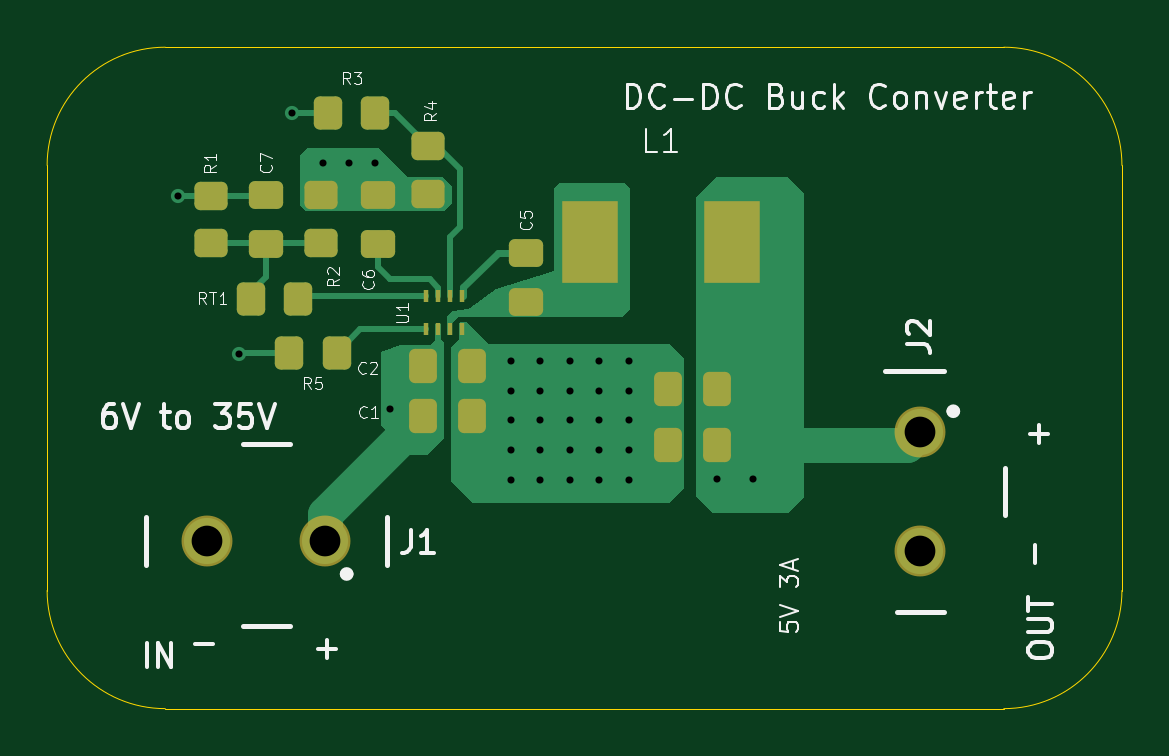
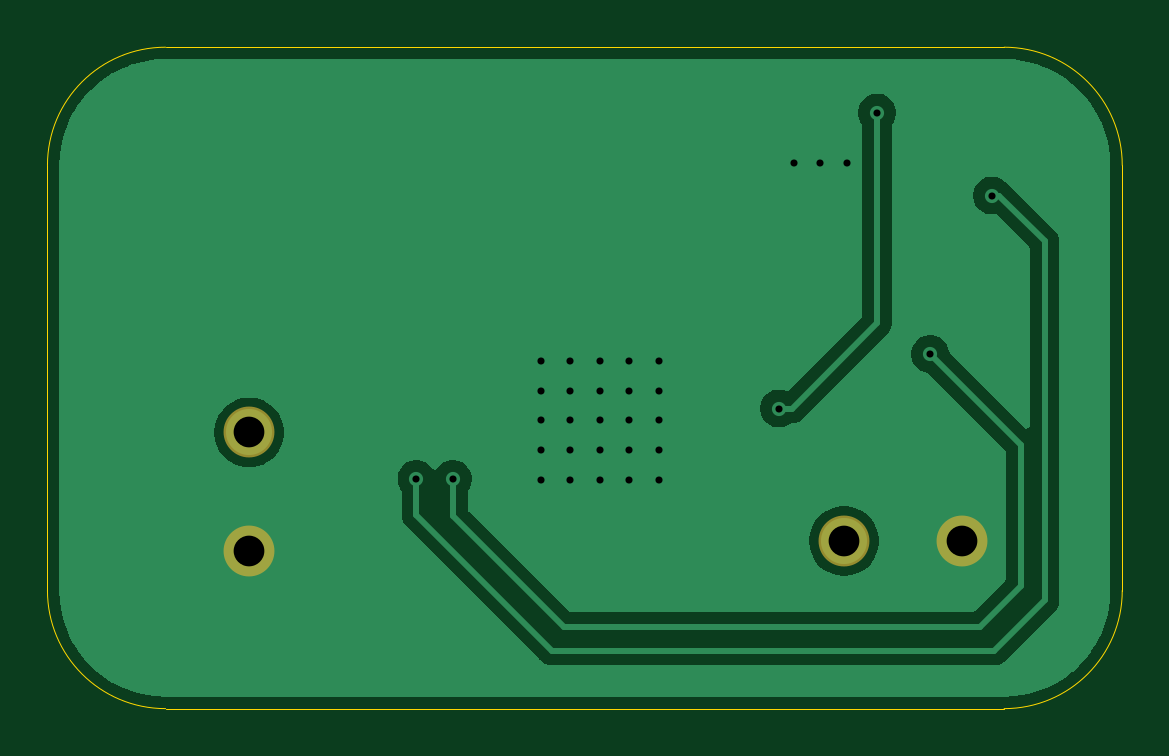
Circuit board: 11 layer files. Board 45.5 x 28.0 mm.
- bottom_copper: 6-13-2025_BuckConverter-B_Cu.gbr (18688 bytes)
- bottom_mask: 6-13-2025_BuckConverter-B_Mask.gbr (675 bytes)
- paste: 6-13-2025_BuckConverter-B_Paste.gbr (546 bytes)
- bottom_silk: 6-13-2025_BuckConverter-B_Silkscreen.gbr (685 bytes)
- outline: 6-13-2025_BuckConverter-Edge_Cuts.gbr (1084 bytes)
- top_copper: 6-13-2025_BuckConverter-F_Cu.gbr (10036 bytes)
- top_mask: 6-13-2025_BuckConverter-F_Mask.gbr (3096 bytes)
- paste: 6-13-2025_BuckConverter-F_Paste.gbr (2962 bytes)
- top_silk: 6-13-2025_BuckConverter-F_Silkscreen.gbr (34437 bytes)
- drill: 6-13-2025_BuckConverter-NPTH.drl (313 bytes)
- drill: 6-13-2025_BuckConverter-PTH.drl (1062 bytes)

=== bottom_copper: 6-13-2025_BuckConverter-B_Cu.gbr (18688 bytes, source omitted) ===
=== bottom_mask: 6-13-2025_BuckConverter-B_Mask.gbr ===
G04 #@! TF.GenerationSoftware,KiCad,Pcbnew,9.0.2-9.0.2-0~ubuntu22.04.1*
G04 #@! TF.CreationDate,2025-06-26T23:22:32-04:00*
G04 #@! TF.ProjectId,6-13-2025_BuckConverter,362d3133-2d32-4303-9235-5f4275636b43,rev?*
G04 #@! TF.SameCoordinates,Original*
G04 #@! TF.FileFunction,Soldermask,Bot*
G04 #@! TF.FilePolarity,Negative*
%FSLAX46Y46*%
G04 Gerber Fmt 4.6, Leading zero omitted, Abs format (unit mm)*
G04 Created by KiCad (PCBNEW 9.0.2-9.0.2-0~ubuntu22.04.1) date 2025-06-26 23:22:32*
%MOMM*%
%LPD*%
G01*
G04 APERTURE LIST*
%ADD10C,2.154000*%
G04 APERTURE END LIST*
D10*
X137025000Y-71315000D03*
X137025000Y-66315000D03*
X111845000Y-70905000D03*
X106845000Y-70905000D03*
M02*

=== paste: 6-13-2025_BuckConverter-B_Paste.gbr ===
G04 #@! TF.GenerationSoftware,KiCad,Pcbnew,9.0.2-9.0.2-0~ubuntu22.04.1*
G04 #@! TF.CreationDate,2025-06-26T23:22:32-04:00*
G04 #@! TF.ProjectId,6-13-2025_BuckConverter,362d3133-2d32-4303-9235-5f4275636b43,rev?*
G04 #@! TF.SameCoordinates,Original*
G04 #@! TF.FileFunction,Paste,Bot*
G04 #@! TF.FilePolarity,Positive*
%FSLAX46Y46*%
G04 Gerber Fmt 4.6, Leading zero omitted, Abs format (unit mm)*
G04 Created by KiCad (PCBNEW 9.0.2-9.0.2-0~ubuntu22.04.1) date 2025-06-26 23:22:32*
%MOMM*%
%LPD*%
G01*
G04 APERTURE LIST*
G04 APERTURE END LIST*
M02*

=== bottom_silk: 6-13-2025_BuckConverter-B_Silkscreen.gbr ===
G04 #@! TF.GenerationSoftware,KiCad,Pcbnew,9.0.2-9.0.2-0~ubuntu22.04.1*
G04 #@! TF.CreationDate,2025-06-26T23:22:32-04:00*
G04 #@! TF.ProjectId,6-13-2025_BuckConverter,362d3133-2d32-4303-9235-5f4275636b43,rev?*
G04 #@! TF.SameCoordinates,Original*
G04 #@! TF.FileFunction,Legend,Bot*
G04 #@! TF.FilePolarity,Positive*
%FSLAX46Y46*%
G04 Gerber Fmt 4.6, Leading zero omitted, Abs format (unit mm)*
G04 Created by KiCad (PCBNEW 9.0.2-9.0.2-0~ubuntu22.04.1) date 2025-06-26 23:22:32*
%MOMM*%
%LPD*%
G01*
G04 APERTURE LIST*
%ADD10C,2.154000*%
G04 APERTURE END LIST*
%LPC*%
D10*
X137025000Y-71315000D03*
X137025000Y-66315000D03*
X111845000Y-70905000D03*
X106845000Y-70905000D03*
%LPD*%
M02*

=== outline: 6-13-2025_BuckConverter-Edge_Cuts.gbr ===
G04 #@! TF.GenerationSoftware,KiCad,Pcbnew,9.0.2-9.0.2-0~ubuntu22.04.1*
G04 #@! TF.CreationDate,2025-06-26T23:22:32-04:00*
G04 #@! TF.ProjectId,6-13-2025_BuckConverter,362d3133-2d32-4303-9235-5f4275636b43,rev?*
G04 #@! TF.SameCoordinates,Original*
G04 #@! TF.FileFunction,Profile,NP*
%FSLAX46Y46*%
G04 Gerber Fmt 4.6, Leading zero omitted, Abs format (unit mm)*
G04 Created by KiCad (PCBNEW 9.0.2-9.0.2-0~ubuntu22.04.1) date 2025-06-26 23:22:32*
%MOMM*%
%LPD*%
G01*
G04 APERTURE LIST*
G04 #@! TA.AperFunction,Profile*
%ADD10C,0.050000*%
G04 #@! TD*
G04 APERTURE END LIST*
D10*
X105065000Y-50005000D02*
X140565000Y-50005000D01*
X145565000Y-55005000D02*
X145565000Y-73005000D01*
X105065000Y-78005000D02*
G75*
G02*
X100065000Y-73005000I0J5000000D01*
G01*
X100065000Y-55005000D02*
G75*
G02*
X105065000Y-50005000I5000000J0D01*
G01*
X100065000Y-73005000D02*
X100065000Y-55005000D01*
X140565000Y-50005000D02*
G75*
G02*
X145565000Y-55005000I0J-5000000D01*
G01*
X140565000Y-78005000D02*
X105065000Y-78005000D01*
X145565000Y-73005000D02*
G75*
G02*
X140565000Y-78005000I-5000000J0D01*
G01*
M02*

=== top_copper: 6-13-2025_BuckConverter-F_Cu.gbr (10036 bytes, source omitted) ===
=== top_mask: 6-13-2025_BuckConverter-F_Mask.gbr (3096 bytes, source withheld) ===
=== paste: 6-13-2025_BuckConverter-F_Paste.gbr (2962 bytes, source withheld) ===
=== top_silk: 6-13-2025_BuckConverter-F_Silkscreen.gbr (34437 bytes, source omitted) ===
=== drill: 6-13-2025_BuckConverter-NPTH.drl ===
M48
; DRILL file {KiCad 9.0.2-9.0.2-0~ubuntu22.04.1} date 2025-06-26T23:23:24-0400
; FORMAT={-:-/ absolute / metric / decimal}
; #@! TF.CreationDate,2025-06-26T23:23:24-04:00
; #@! TF.GenerationSoftware,Kicad,Pcbnew,9.0.2-9.0.2-0~ubuntu22.04.1
; #@! TF.FileFunction,NonPlated,1,2,NPTH
FMAT,2
METRIC
%
G90
G05
M30

=== drill: 6-13-2025_BuckConverter-PTH.drl ===
M48
; DRILL file {KiCad 9.0.2-9.0.2-0~ubuntu22.04.1} date 2025-06-26T23:23:24-0400
; FORMAT={-:-/ absolute / metric / decimal}
; #@! TF.CreationDate,2025-06-26T23:23:24-04:00
; #@! TF.GenerationSoftware,Kicad,Pcbnew,9.0.2-9.0.2-0~ubuntu22.04.1
; #@! TF.FileFunction,Plated,1,2,PTH
FMAT,2
METRIC
; #@! TA.AperFunction,Plated,PTH,ViaDrill
T1C0.300
; #@! TA.AperFunction,Plated,PTH,ComponentDrill
T2C1.300
%
G90
G05
T1
X105.585Y-56.285
X108.195Y-62.995
X110.445Y-52.775
X111.73Y-54.915
X112.84Y-54.905
X113.96Y-54.915
X114.6Y-65.3
X119.685Y-63.305
X119.685Y-64.555
X119.685Y-65.805
X119.685Y-67.055
X119.685Y-68.305
X120.935Y-63.305
X120.935Y-64.555
X120.935Y-65.805
X120.935Y-67.055
X120.935Y-68.305
X122.185Y-63.305
X122.185Y-64.555
X122.185Y-65.805
X122.185Y-67.055
X122.185Y-68.305
X123.435Y-63.305
X123.435Y-64.555
X123.435Y-65.805
X123.435Y-67.055
X123.435Y-68.305
X124.685Y-63.305
X124.685Y-64.555
X124.685Y-65.805
X124.685Y-67.055
X124.685Y-68.305
X128.405Y-68.275
X129.945Y-68.275
T2
X106.845Y-70.905
X111.845Y-70.905
X137.025Y-66.315
X137.025Y-71.315
M30

